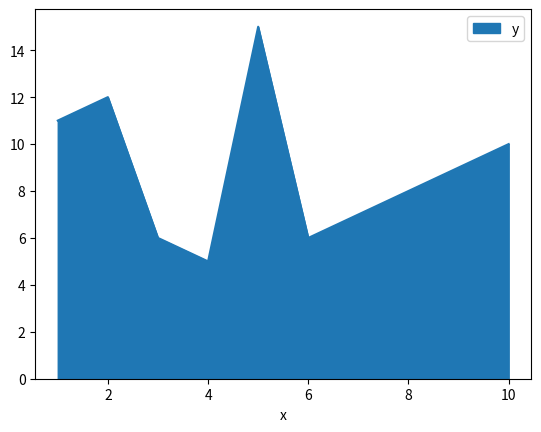

Here is the Python script that generated this plot:
import pandas as pd
import matplotlib.pyplot as plt

df = pd.DataFrame({
    "x":range(1,11), # 1 to 10
    "y":[11,12,6,5,15,6,7,8,9,10]
})

df.plot(x = 'x', y='y', kind="area")
plt.show()